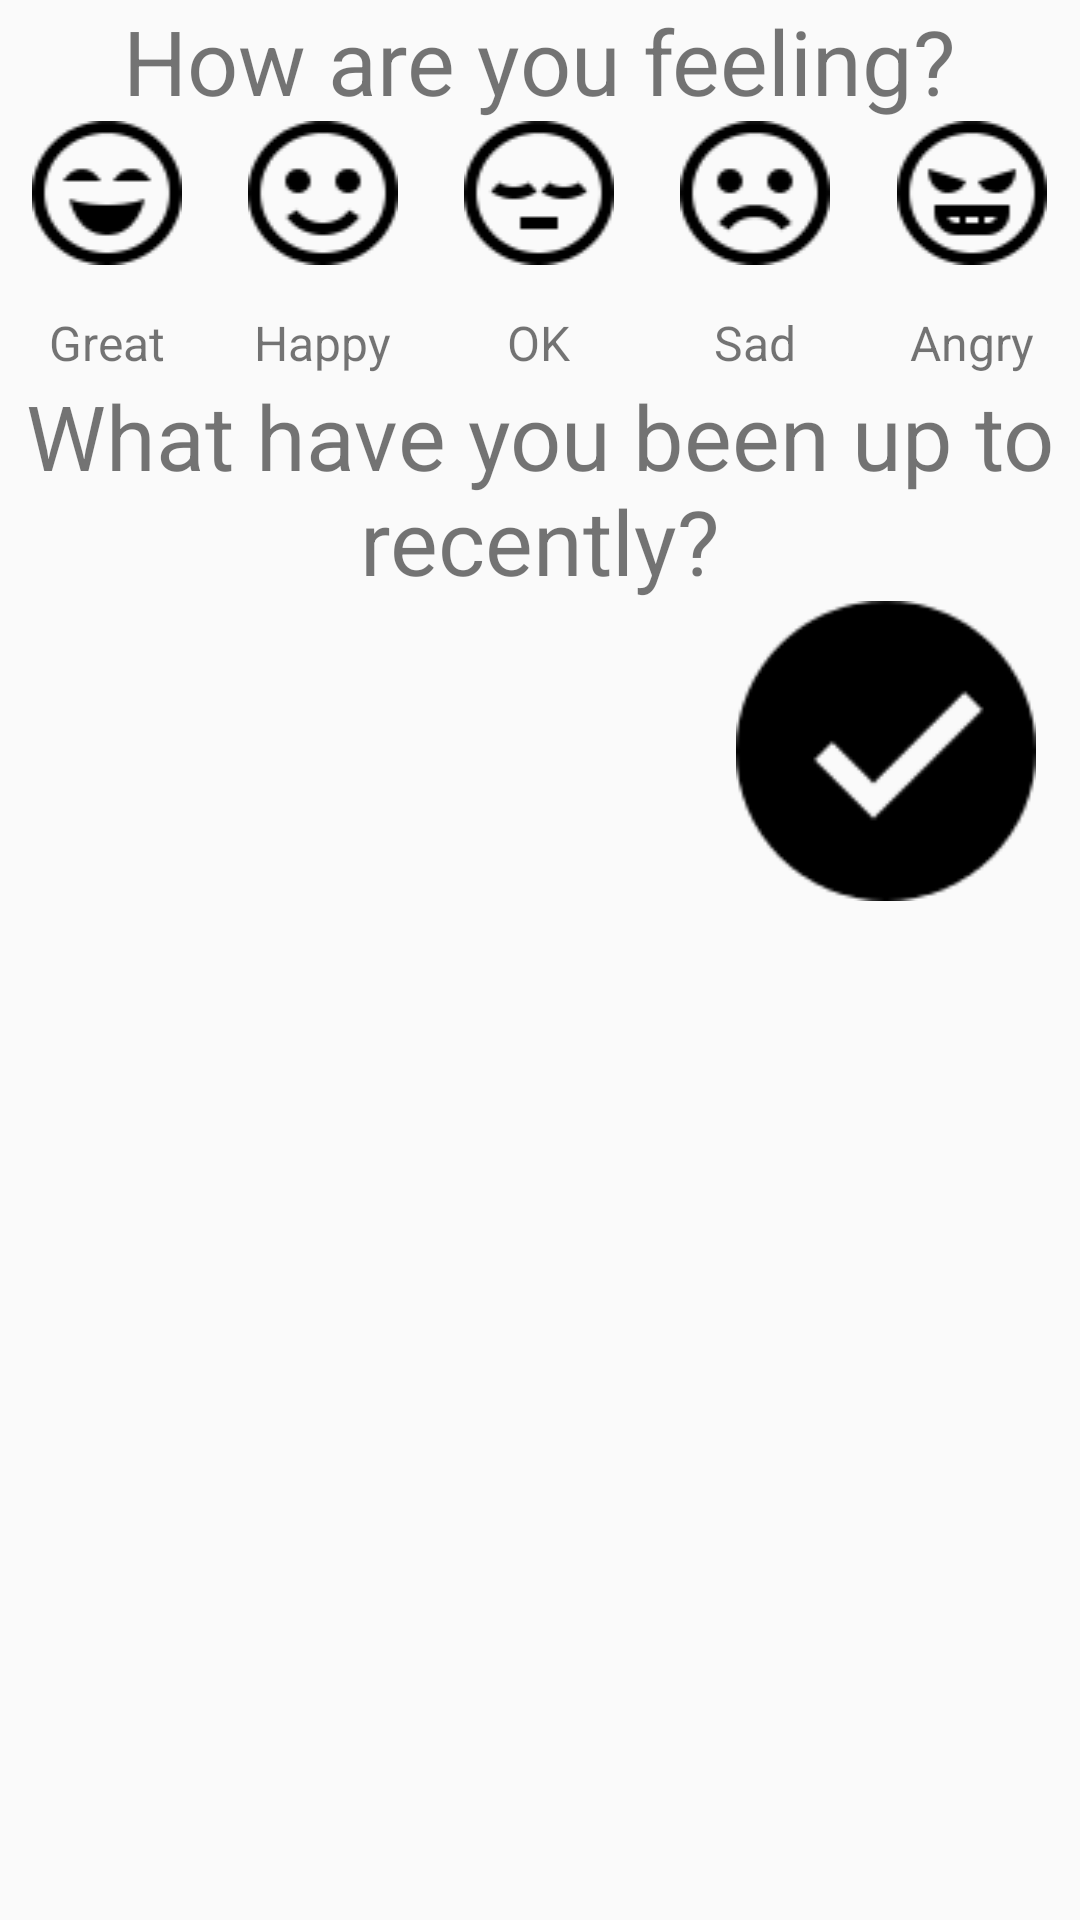

Reconstruct the res/layout file that produces this screen, plus the resources it refers to.
<!-- AndroidManifest.xml: application theme AppTheme -->
<!-- res/layout/add_mood_log.xml -->
<?xml version="1.0" encoding="utf-8"?>
<ScrollView xmlns:android="http://schemas.android.com/apk/res/android"
    xmlns:app="http://schemas.android.com/apk/res-auto"
    android:layout_width="match_parent"
    android:layout_height="wrap_content"
    android:fillViewport="true"
    android:orientation="vertical">

    <LinearLayout
        android:layout_width="match_parent"
        android:layout_height="wrap_content"
        android:padding="@dimen/main_content_all_margin"
        android:gravity="center_horizontal"
        android:orientation="vertical">

        <TextView
            android:layout_width="wrap_content"
            android:layout_height="wrap_content"
            android:layout_marginBottom="@dimen/element_spacing_vertical_margin"
            android:text="@string/feeling_text"
            android:textSize="@dimen/large_header_text_size" />

        <LinearLayout
            android:id="@+id/mood_parent"
            android:layout_width="match_parent"
            android:layout_height="wrap_content"
            android:gravity="center_horizontal"
            android:orientation="horizontal"
            android:weightSum="5">

            <LinearLayout
                android:layout_width="0dp"
                android:layout_height="wrap_content"
                android:layout_weight="1"
                android:gravity="center_horizontal"
                android:orientation="vertical">

                <ImageButton
                    android:id="@+id/mood_great"
                    android:layout_width="@dimen/mood_icon_width"
                    android:layout_height="wrap_content"
                    android:background="@drawable/mood_great"
                    android:contentDescription="@string/mood_great"
                    android:onClick="setMoodSelected"
                    android:tag="MOOD_GREAT" />

                <TextView
                    android:layout_width="wrap_content"
                    android:layout_height="wrap_content"
                    android:paddingTop="@dimen/text_padding"
                    android:text="@string/mood_great"
                    android:textSize="@dimen/title_text_size" />

            </LinearLayout>

            <LinearLayout
                android:layout_width="0dp"
                android:layout_height="wrap_content"
                android:layout_weight="1"
                android:gravity="center_horizontal"
                android:orientation="vertical">

                <ImageButton
                    android:id="@+id/mood_happy"
                    android:layout_width="@dimen/mood_icon_width"
                    android:layout_height="wrap_content"
                    android:background="@drawable/mood_happy"
                    android:contentDescription="@string/mood_happy"
                    android:onClick="setMoodSelected"
                    android:tag="MOOD_HAPPY" />

                <TextView
                    android:layout_width="wrap_content"
                    android:layout_height="wrap_content"
                    android:paddingTop="@dimen/text_padding"
                    android:text="@string/mood_happy"
                    android:textSize="@dimen/title_text_size" />

            </LinearLayout>

            <LinearLayout
                android:layout_width="0dp"
                android:layout_height="wrap_content"
                android:layout_weight="1"
                android:gravity="center_horizontal"
                android:orientation="vertical">

                <ImageButton
                    android:id="@+id/mood_neutral"
                    android:layout_width="@dimen/mood_icon_width"
                    android:layout_height="wrap_content"
                    android:background="@drawable/mood_neutral"
                    android:contentDescription="@string/mood_neutral"
                    android:onClick="setMoodSelected"
                    android:tag="MOOD_NEUTRAL" />

                <TextView
                    android:layout_width="wrap_content"
                    android:layout_height="wrap_content"
                    android:paddingTop="@dimen/text_padding"
                    android:text="@string/mood_neutral"
                    android:textSize="@dimen/title_text_size" />

            </LinearLayout>

            <LinearLayout
                android:layout_width="0dp"
                android:layout_height="wrap_content"
                android:layout_weight="1"
                android:gravity="center_horizontal"
                android:orientation="vertical">

                <ImageButton
                    android:id="@+id/mood_sad"
                    android:layout_width="@dimen/mood_icon_width"
                    android:layout_height="wrap_content"
                    android:background="@drawable/mood_sad"
                    android:contentDescription="@string/mood_sad"
                    android:onClick="setMoodSelected"
                    android:tag="MOOD_SAD" />

                <TextView
                    android:layout_width="wrap_content"
                    android:layout_height="wrap_content"
                    android:paddingTop="@dimen/text_padding"
                    android:text="@string/mood_sad"
                    android:textSize="@dimen/title_text_size" />

            </LinearLayout>

            <LinearLayout
                android:layout_width="0dp"
                android:layout_height="wrap_content"
                android:layout_weight="1"
                android:gravity="center_horizontal"
                android:orientation="vertical">

                <ImageButton
                    android:id="@+id/mood_angry"
                    android:layout_width="@dimen/mood_icon_width"
                    android:layout_height="wrap_content"
                    android:background="@drawable/mood_angry"
                    android:contentDescription="@string/mood_angry"
                    android:onClick="setMoodSelected"
                    android:tag="MOOD_ANGRY" />

                <TextView
                    android:layout_width="wrap_content"
                    android:layout_height="wrap_content"
                    android:paddingTop="@dimen/text_padding"
                    android:text="@string/mood_angry"
                    android:textSize="@dimen/title_text_size" />

            </LinearLayout>

        </LinearLayout>

        <TextView
            android:layout_width="wrap_content"
            android:layout_height="wrap_content"
            android:layout_marginBottom="@dimen/nested_element_spacing_vertical_margin"
            android:layout_marginTop="@dimen/nested_element_spacing_vertical_margin"
            android:gravity="center_horizontal"
            android:text="@string/activity_text"
            android:textSize="@dimen/large_header_text_size" />

        <LinearLayout
            android:id="@+id/activities_root"
            android:layout_width="match_parent"
            android:layout_height="wrap_content"
            android:gravity="center_horizontal"
            android:orientation="vertical">

            

        </LinearLayout>

        <LinearLayout
            android:layout_width="match_parent"
            android:layout_height="wrap_content"
            android:gravity="right"
            android:orientation="horizontal">

            <ImageButton
                android:id="@+id/add_mood_log_add_mood_button"
                android:layout_width="@dimen/submit_button_height_width"
                android:layout_height="@dimen/submit_button_height_width"
                android:layout_marginBottom="@dimen/submit_button_bottom_margin"
                android:layout_marginRight="@dimen/submit_button_right_margin"
                android:background="@drawable/add_mood_finish" />

        </LinearLayout>

    </LinearLayout>

</ScrollView>
<!-- resources referenced by this layout -->
<resources>
  <dimen name="large_header_text_size">30sp</dimen>
  <dimen name="mood_icon_width">50dp</dimen>
  <dimen name="submit_button_bottom_margin">15dp</dimen>
  <dimen name="submit_button_height_width">100dp</dimen>
  <dimen name="submit_button_right_margin">15dp</dimen>
  <dimen name="text_padding">15dp</dimen>
  <dimen name="title_text_size">16sp</dimen>
  <!-- drawable add_mood_finish: png bitmap (drawable, 2163 bytes) -->
  <!-- drawable mood_angry: png bitmap (drawable, 1494 bytes) -->
  <!-- drawable mood_great: png bitmap (drawable, 1426 bytes) -->
  <!-- drawable mood_happy: png bitmap (drawable, 1455 bytes) -->
  <!-- drawable mood_neutral: png bitmap (drawable, 1312 bytes) -->
  <!-- drawable mood_sad: png bitmap (drawable, 1448 bytes) -->
  <string name="activity_text">What have you been up to recently?</string>
  <string name="feeling_text">How are you feeling?</string>
  <string name="mood_angry">Angry</string>
  <string name="mood_great">Great</string>
  <string name="mood_happy">Happy</string>
  <string name="mood_neutral">OK</string>
  <string name="mood_sad">Sad</string>
  <style name="AppTheme" parent="Theme.AppCompat.Light.DarkActionBar">
          <item name="colorPrimary">@color/colorPrimary</item>
          <item name="colorPrimaryDark">@color/colorPrimaryDark</item>
          <item name="colorAccent">@color/colorAccent</item>
      </style>
  <color name="colorPrimary">#F89406</color>
  <color name="colorPrimaryDark">#D35400</color>
  <color name="colorAccent">#F4B350</color>
</resources>
